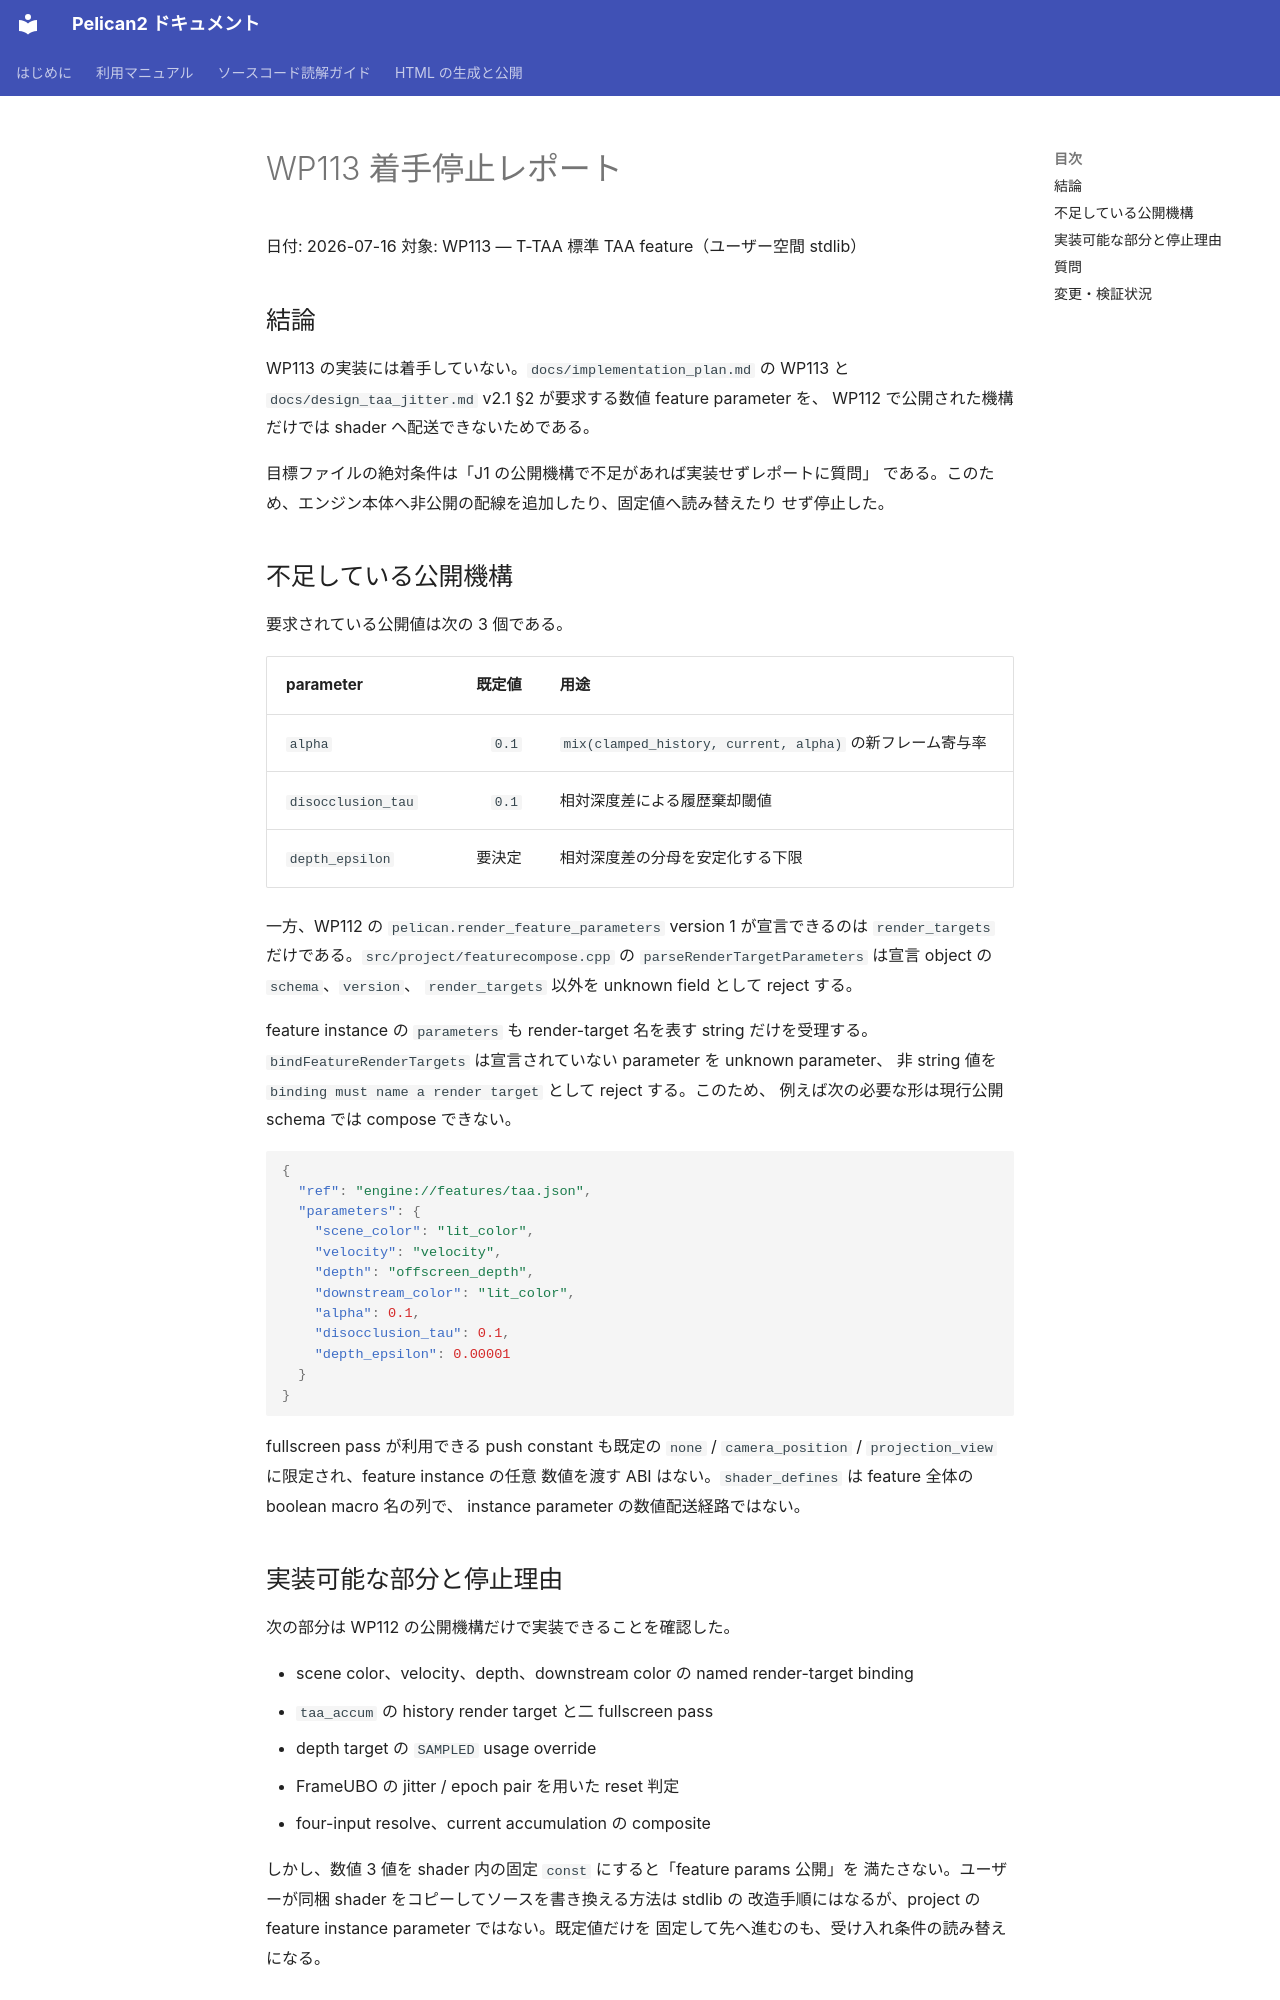

repository: pelican-games/peligraph · page: design_reviews/2026-07-16_wp113_report.html · generator: mkdocs

# WP113 着手停止レポート

日付: 2026-07-16
対象: WP113 — T-TAA 標準 TAA feature（ユーザー空間 stdlib）

## 結論

WP113 の実装には着手していない。`docs/implementation_plan.md` の WP113 と
`docs/design_taa_jitter.md` v2.1 §2 が要求する数値 feature parameter を、
WP112 で公開された機構だけでは shader へ配送できないためである。

目標ファイルの絶対条件は「J1 の公開機構で不足があれば実装せずレポートに質問」
である。このため、エンジン本体へ非公開の配線を追加したり、固定値へ読み替えたり
せず停止した。

## 不足している公開機構

要求されている公開値は次の 3 個である。

| parameter | 既定値 | 用途 |
|---|---:|---|
| `alpha` | `0.1` | `mix(clamped_history, current, alpha)` の新フレーム寄与率 |
| `disocclusion_tau` | `0.1` | 相対深度差による履歴棄却閾値 |
| `depth_epsilon` | 要決定 | 相対深度差の分母を安定化する下限 |

一方、WP112 の `pelican.render_feature_parameters` version 1 が宣言できるのは
`render_targets` だけである。`src/project/featurecompose.cpp` の
`parseRenderTargetParameters` は宣言 object の `schema`、`version`、
`render_targets` 以外を unknown field として reject する。

feature instance の `parameters` も render-target 名を表す string だけを受理する。
`bindFeatureRenderTargets` は宣言されていない parameter を unknown parameter、
非 string 値を `binding must name a render target` として reject する。このため、
例えば次の必要な形は現行公開 schema では compose できない。

```json
{
  "ref": "engine://features/taa.json",
  "parameters": {
    "scene_color": "lit_color",
    "velocity": "velocity",
    "depth": "offscreen_depth",
    "downstream_color": "lit_color",
    "alpha": 0.1,
    "disocclusion_tau": 0.1,
    "depth_epsilon": 0.00001
  }
}
```

fullscreen pass が利用できる push constant も既定の
`none` / `camera_position` / `projection_view` に限定され、feature instance の任意
数値を渡す ABI はない。`shader_defines` は feature 全体の boolean macro 名の列で、
instance parameter の数値配送経路ではない。
